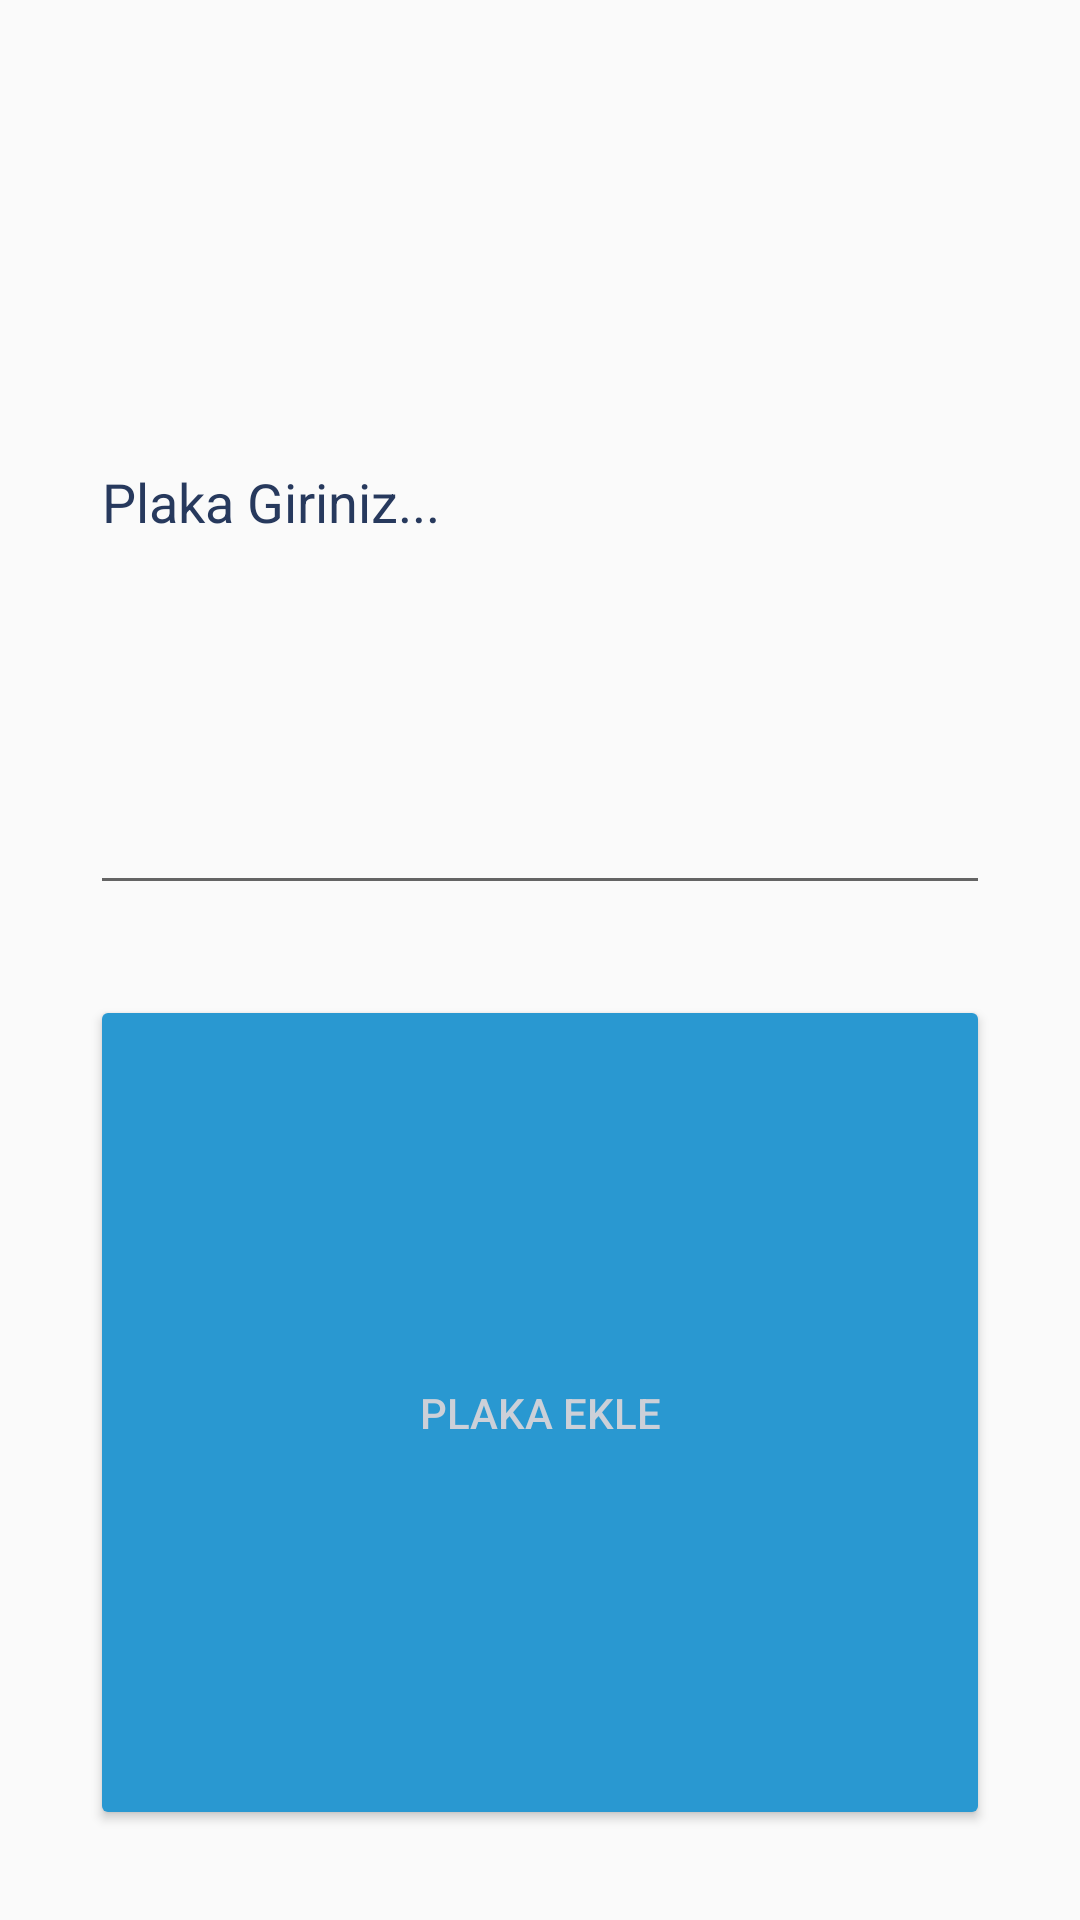

Write the Android layout XML for this screen, with the resource values it uses.
<!-- AndroidManifest.xml: application theme AppTheme -->
<!-- res/layout/custom_dialog_kayitlarim_ilk_ekleme.xml -->
<?xml version="1.0" encoding="utf-8"?>
<LinearLayout xmlns:android="http://schemas.android.com/apk/res/android"
    android:orientation="vertical" android:layout_width="match_parent"
    android:layout_height="match_parent">

    <EditText
        android:layout_width="match_parent"
        android:layout_height="wrap_content"
        android:inputType="textPersonName"
        android:ems="10"
        android:id="@+id/editTextKayitlarimIlkEkleme"
        android:layout_weight="1"
        android:hint="Plaka Giriniz..."
        android:maxLength="9"
        android:textColor="@color/colorBackground"
        android:textColorHint="@color/colorBackground"
        android:layout_margin="30dp" />
    <Button
        android:text="Plaka Ekle"
        android:layout_width="match_parent"
        android:layout_height="wrap_content"
        android:id="@+id/buttonKayitlarimIlkEkleme"
        android:layout_weight="1"
        android:backgroundTint="#2998D1"
        android:layout_marginRight="30dp"
        android:layout_marginLeft="30dp"
        android:layout_marginBottom="30dp" />
</LinearLayout>
<!-- resources referenced by this layout -->
<resources>
  <color name="colorBackground">#27395D</color>
  <style name="AppTheme" parent="Theme.AppCompat.Light.DarkActionBar">
          
          <item name="colorPrimary">@color/colorPrimary</item>
          <item name="colorPrimaryDark">@color/colorPrimaryDark</item>
          <item name="colorAccent">@color/colorAccent</item>
          <item name="actionBarStyle">@style/MyActionBar</item>
          <item name="android:textColor">@color/colorText</item>
          <item name="android:textColorHint">@color/colorText</item>
          <item name="android:editTextColor">@color/colorText</item>
          <item name="alertDialogStyle">@style/MyAlertDialog</item>
      </style>
  <color name="colorPrimary">#1B2A47</color>
  <color name="colorPrimaryDark">#1B2A47</color>
  <color name="colorAccent">#CCD0D8</color>
  <style name="MyActionBar" parent="@style/Widget.AppCompat.Light.ActionBar.Solid.Inverse">
          <item name="android:background">@color/colorPrimary</item>
          <item name="background">@color/colorPrimary</item>
          <item name="android:backgroundStacked">@color/colorPrimary</item>
          <item name="backgroundStacked">@color/colorPrimary</item>
      </style>
  <color name="colorText">#CCD0D8</color>
  <style name="MyAlertDialog" parent="Theme.AppCompat.Light.Dialog.Alert">
          <item name="android:textColor">@color/colorBackground</item>
      </style>
</resources>
